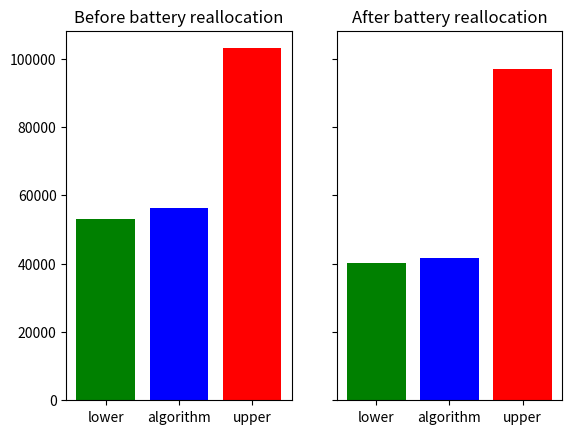

Write the Python code that produced this figure.
import matplotlib.pyplot as plt

# 1 step-down
# closest: 53188.0
# furthest: 103030.0
# our: 56401

# 1 step-down_protobatt_3
# closest: 40228
# furthest: 96964
# our: 41686

X1 = [53188, 56401, 103030]
X2 = [40228, 41686, 96964]

f, axs = plt.subplots(1, 2, sharex = False, sharey = True)
# axs[0].bar([1, 2, 3], X1, 0.5)
# axs[0].bar(X2)

axs[0].bar(["lower", "algorithm", "upper"], X1, color=("green", "blue", "red"))
axs[0].set_title("Before battery reallocation")
axs[1].bar(["lower", "algorithm", "upper"], X2, color=("green", "blue", "red"))
axs[1].set_title("After battery reallocation")

plt.show()
